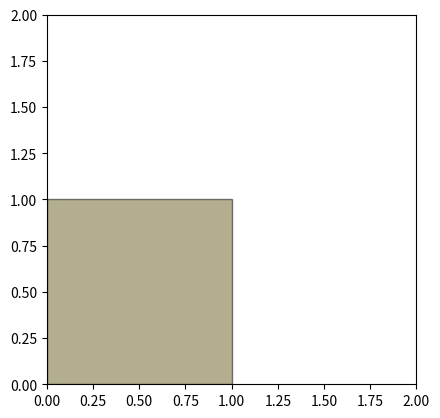

The script that saved this image:
#%%
def morton_encode(x, y):
    def part1by1(n):
        n &= 0x0000ffff
        n = (n ^ (n << 8)) & 0x00ff00ff
        n = (n ^ (n << 4)) & 0x0f0f0f0f
        n = (n ^ (n << 2)) & 0x33333333
        n = (n ^ (n << 1)) & 0x55555555
        return n

    return (part1by1(y) << 1) + part1by1(x)


def morton_decode(morton):
    def compact1by1(x):
        x &= 0x55555555
        x = (x ^ (x >> 1)) & 0x33333333
        x = (x ^ (x >> 2)) & 0x0f0f0f0f
        x = (x ^ (x >> 4)) & 0x00ff00ff
        x = (x ^ (x >> 8)) & 0x0000ffff
        return x

    return compact1by1(morton), compact1by1(morton >> 1)


def generate_overlapping_grid(num_squares_x, num_squares_y, window_size=2):
    morton_grid = [[morton_encode(x, y) for x in range(num_squares_x)] for y in range(num_squares_y)]
    overlapping_grid = []

    for i in range(num_squares_y - window_size + 1):
        for j in range(num_squares_x - window_size + 1):
            window = [morton_decode(morton_grid[y][x]) for y in range(i, i + window_size) for x in range(j, j + window_size)]
            overlapping_grid.append(window)

    return overlapping_grid

num_squares_x = 2
num_squares_y = 2
overlapping_grid = generate_overlapping_grid(num_squares_x, num_squares_y)

for square in overlapping_grid:
    print(square)

# %%
import matplotlib.pyplot as plt
import matplotlib.patches as patches
import random

def generate_color():
    return (random.uniform(0, 1), random.uniform(0, 1), random.uniform(0, 1))

def draw_overlapping_grid(overlapping_grid):
    fig, ax = plt.subplots()
    ax.set_xlim(0, num_squares_x)
    ax.set_ylim(0, num_squares_y)
    ax.set_aspect('equal')

    for square in overlapping_grid:
        (x1, y1), (x2, y2), (x3, y3), (x4, y4) = square
        rect = patches.Rectangle((x1, y1), x2 - x1, y3 - y1, linewidth=1, edgecolor='black', facecolor=generate_color(), alpha=0.5)
        ax.add_patch(rect)

    plt.show()

draw_overlapping_grid(overlapping_grid)


# %%
